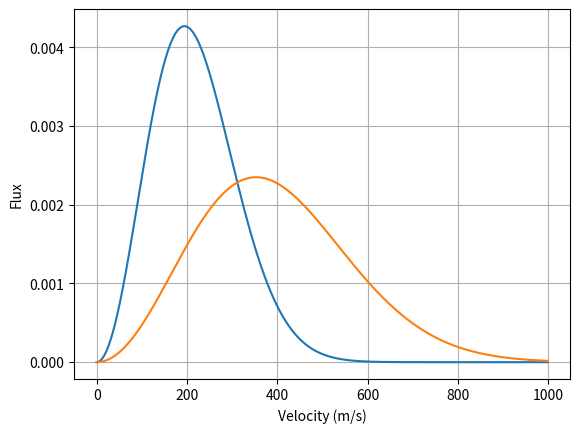

Reproduce this figure in Python.
# -*- coding: utf-8 -*-
"""
Created on Thu Feb  1 11:21:43 2018

[redacted]
"""
# Maxwell-Boltzmann distribution

import numpy as np
import matplotlib.pyplot as plt

m1 = 132*1.66054e-27

T1 = 300
kb = 1.38064852e-23
alpha1 = np.sqrt(2*kb*T1/m1)

v = np.arange(0,1000,1)
Pv1 = (4/(np.sqrt(np.pi)*alpha1**3))*(v**2)*np.exp(-(v/alpha1)**2)
Flux1 = v*Pv1

m2 = 40*1.66054e-27

T2 = 300
kb = 1.38064852e-23
alpha2 = np.sqrt(2*kb*T2/m2)


Pv2 = (4/(np.sqrt(np.pi)*alpha2**3))*(v**2)*np.exp(-(v/alpha2)**2)
Flux2 = v*Pv2

plt.plot(v,Pv1,v,Pv2)
plt.xlabel('Velocity (m/s)')
plt.ylabel('Flux')


plt.grid(which='both')